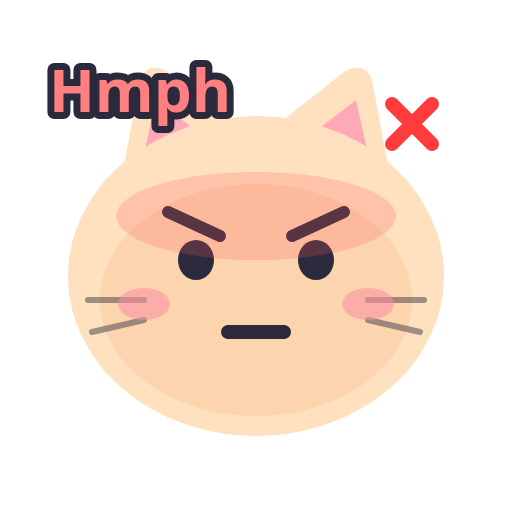
t = 0.00 s
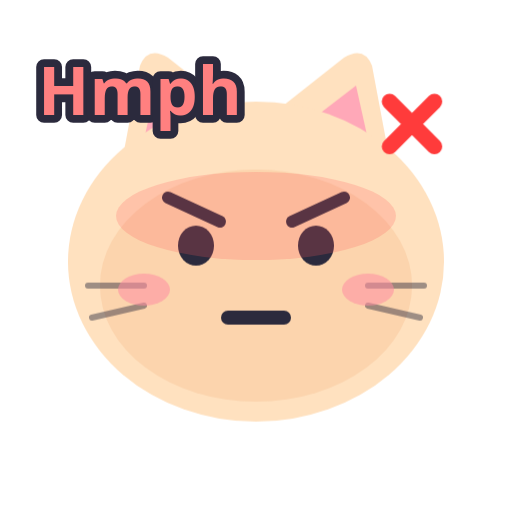
t = 0.70 s
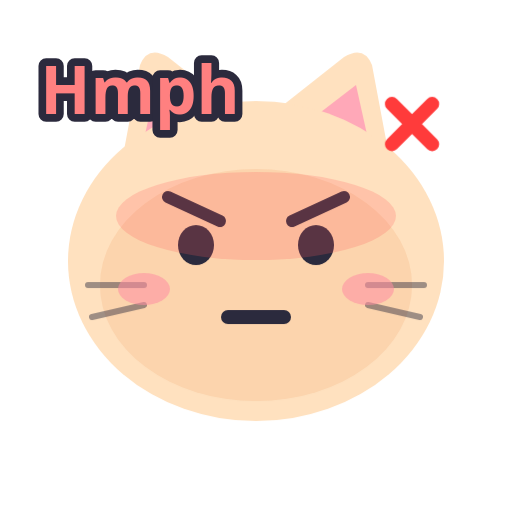
t = 1.06 s
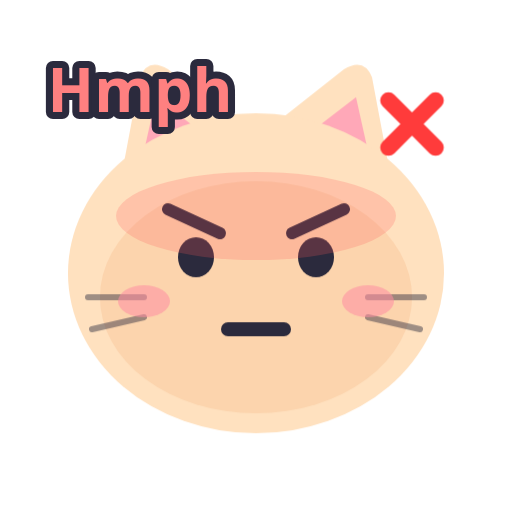
t = 1.54 s
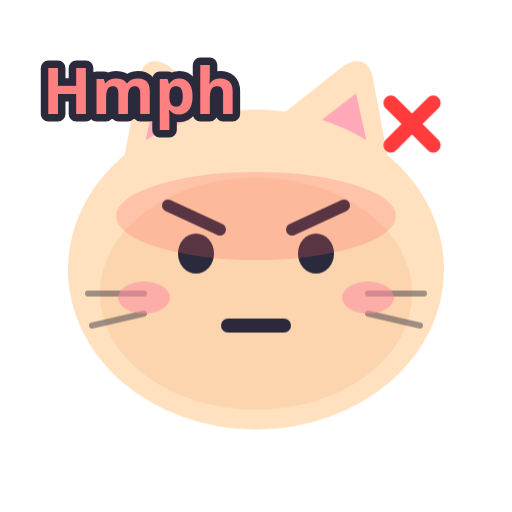
t = 2.20 s
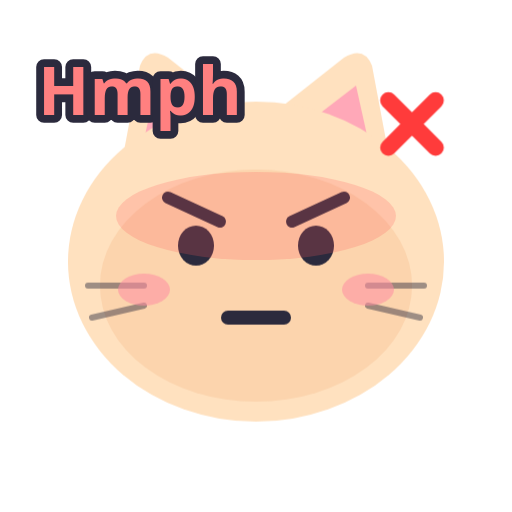
t = 2.50 s

The animated SVG that drew these frames (rendered in a browser with its animation timeline set to each time). Animation: 9 CSS @keyframes rules; one cycle of 3.10 s, repeats indefinitely.

<svg xmlns="http://www.w3.org/2000/svg" viewBox="0 0 256 256"><style>.bob{animation:bob 1.8s ease-in-out infinite;transform-origin:128px 220px}@keyframes bob{0%,100%{transform:translateY(0)}50%{transform:translateY(-8px)}}.wave{animation:wave 1s ease-in-out infinite;transform-box:fill-box;transform-origin:50% 100%}@keyframes wave{0%,100%{transform:rotate(0)}50%{transform:rotate(-18deg)}}.beat{animation:beat 1s ease-in-out infinite;transform-box:fill-box;transform-origin:center}@keyframes beat{0%,100%{transform:scale(1)}50%{transform:scale(1.18)}}.rise{animation:rise 2.4s ease-in infinite}@keyframes rise{0%{transform:translateY(10px);opacity:0}30%{opacity:1}100%{transform:translateY(-30px);opacity:0}}.tw{animation:tw 1.6s ease-in-out infinite;transform-box:fill-box;transform-origin:center}@keyframes tw{0%,100%{transform:scale(1);opacity:1}50%{transform:scale(.6);opacity:.5}}.pop{animation:pop 1.8s ease-in-out infinite;transform-box:fill-box;transform-origin:center}@keyframes pop{0%,100%{transform:scale(1)}40%{transform:scale(1.12)}}.drip{animation:drip 1.4s ease-in infinite}@keyframes drip{0%{transform:translateY(0);opacity:1}100%{transform:translateY(14px);opacity:0}}.zz{animation:zz 2.4s ease-in-out infinite}@keyframes zz{0%{transform:translate(0,8px);opacity:0}40%{opacity:1}100%{transform:translate(8px,-10px);opacity:0}}.fall{animation:fall 2s linear infinite}@keyframes fall{0%{transform:translateY(-10px)}100%{transform:translateY(24px)}}.d1{animation-delay:.35s}.d2{animation-delay:.7s}@media (prefers-reduced-motion: reduce){*{animation:none!important}}</style><g class="bob"><path d="M58 104L70 40Q74 30 84 36L122 66Z" fill="#FFE1BF"/><path d="M198 104L186 40Q182 30 172 36L134 66Z" fill="#FFE1BF"/><path d="M70 86L78 50L104 70Z" fill="#FFA8B8"/><path d="M186 86L178 50L152 70Z" fill="#FFA8B8"/><ellipse cx="128" cy="138" rx="94" ry="80" fill="#FFE1BF"/><ellipse cx="128" cy="150" rx="78" ry="58" fill="#F6B98A" opacity=".35"/><path d="M44 150h28M46 166l26-6M212 150h-28M210 166l-26-6" stroke="#2B2A3D" stroke-width="3" stroke-linecap="round" opacity=".45"/><ellipse cx="72" cy="152" rx="13" ry="8" fill="#FF8FA3" opacity=".55"/><ellipse cx="184" cy="152" rx="13" ry="8" fill="#FF8FA3" opacity=".55"/><ellipse cx="98" cy="130" rx="9" ry="10" fill="#2B2A3D"/><ellipse cx="158" cy="130" rx="9" ry="10" fill="#2B2A3D"/><path d="M84 106L110 118M172 106L146 118" stroke="#2B2A3D" stroke-width="6" stroke-linecap="round"/><path d="M114 166H142" stroke="#2B2A3D" stroke-width="7" fill="none" stroke-linecap="round" stroke-linejoin="round"/></g><ellipse cx="128" cy="108" rx="70" ry="22" fill="#FF5A5A" opacity=".22"/><path class="beat" d="M196 52l10 10M216 52l-10 10M196 72l10-10M216 72l-10-10" stroke="#FF3B3B" stroke-width="7" stroke-linecap="round"/><text class="pop" x="70" y="56" font-family="Nunito, 'Arial Rounded MT Bold', 'Segoe UI', Verdana, sans-serif" font-weight="900" font-size="30" text-anchor="middle" fill="#FF8080" stroke="#2B2A3D" stroke-width="7" stroke-linejoin="round" paint-order="stroke">Hmph</text></svg>
